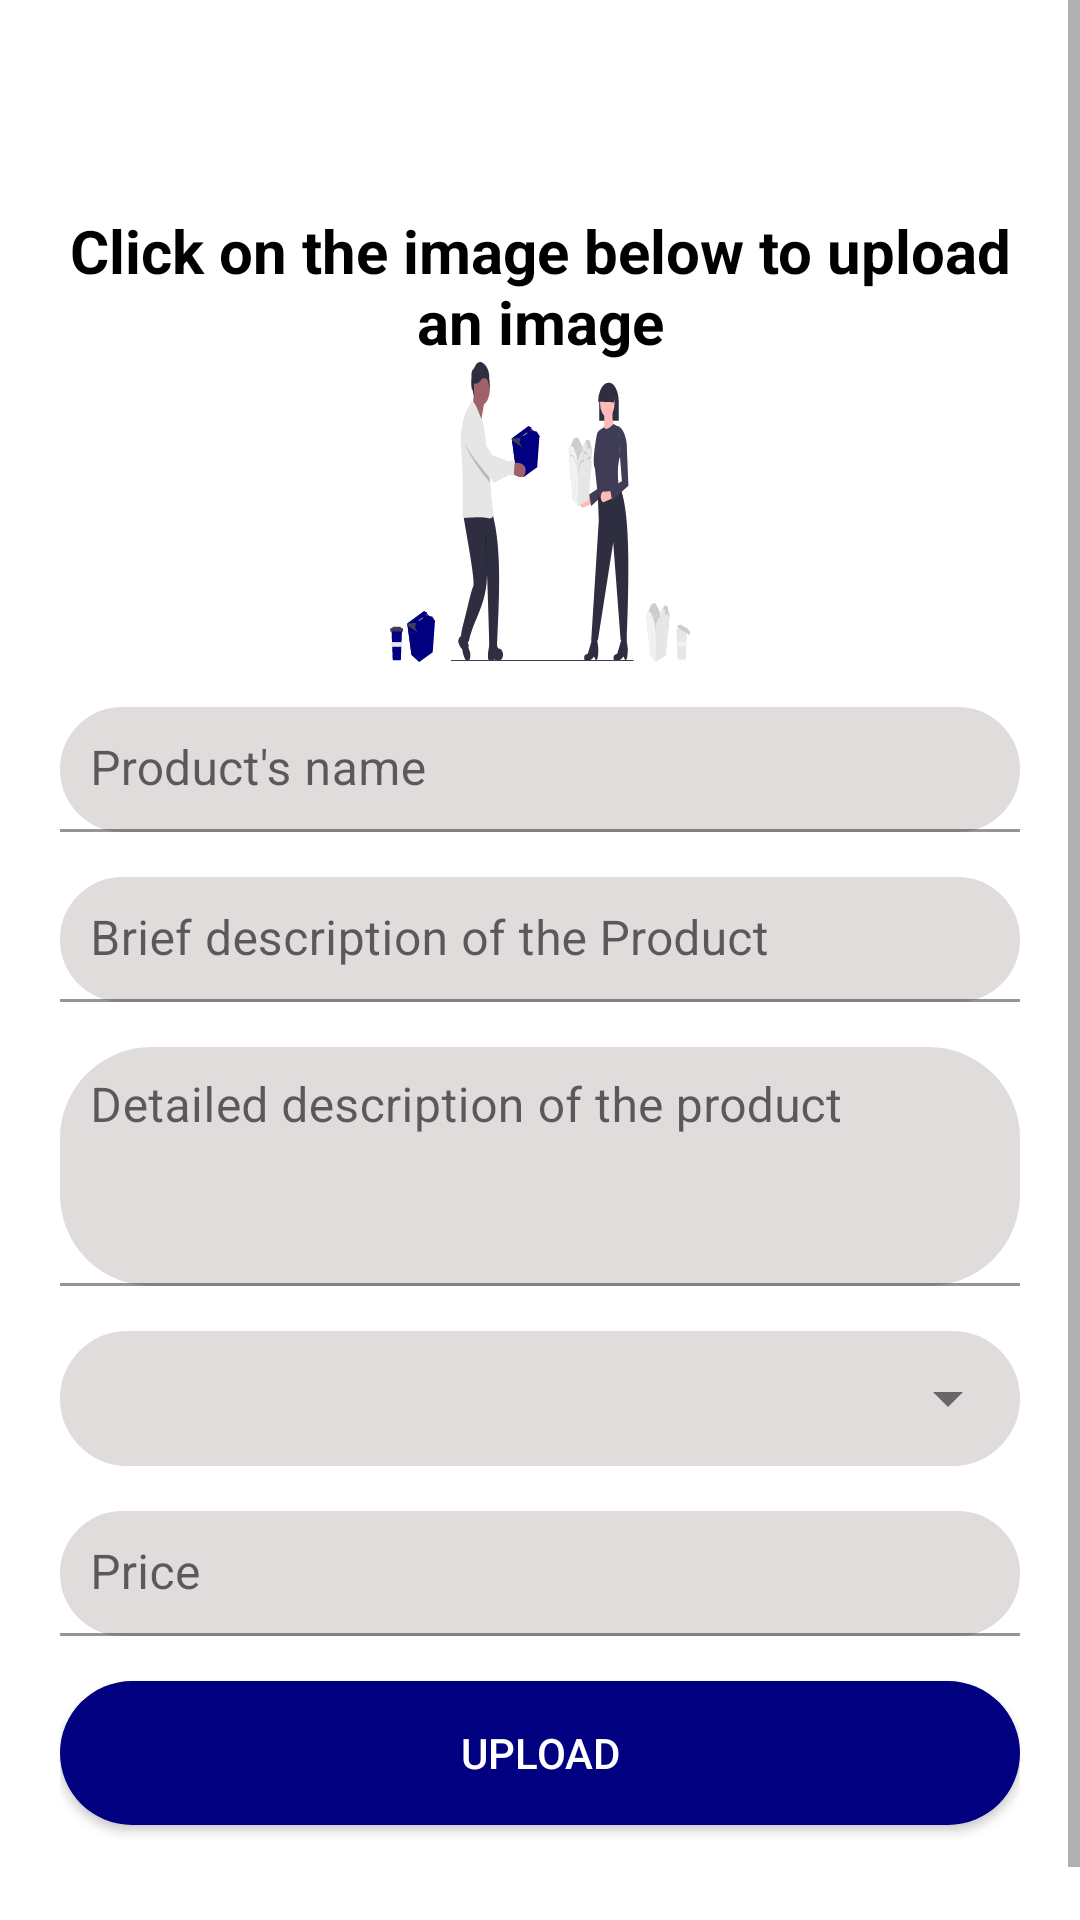

Reconstruct the res/layout file that produces this screen, plus the resources it refers to.
<!-- AndroidManifest.xml: application theme Theme.MaterialComponents.Light.NoActionBar -->
<!-- res/layout/activity_add_product.xml -->
<?xml version="1.0" encoding="utf-8"?>
<ScrollView xmlns:android="http://schemas.android.com/apk/res/android"
    xmlns:app="http://schemas.android.com/apk/res-auto"
    xmlns:tools="http://schemas.android.com/tools"
    android:layout_width="match_parent"
    android:layout_height="match_parent"
    tools:context=".AddProduct"
    android:id="@+id/content3">

    <RelativeLayout
        android:layout_width="match_parent"
        android:layout_height="wrap_content"
        android:padding="10dp"
        android:gravity="center"
        android:layout_marginTop="40dp">

        <LinearLayout
            android:layout_width="match_parent"
            android:layout_height="wrap_content"
            android:gravity="center"
            android:layout_marginTop="10dp"
            android:orientation="vertical"
            android:padding="10dp">

            <TextView
                android:layout_width="match_parent"
                android:layout_height="wrap_content"
                android:text="Click on the image below to upload an image"
                android:layout_gravity="center"
                android:gravity="center"
                android:textColor="@color/black"
                android:textStyle="bold"
                android:textSize="20sp"/>

            <ImageView
                android:id="@+id/productImage"
                android:layout_width="100dp"
                android:layout_height="100dp"
                app:srcCompat="@drawable/ic_single_blue" />

            <com.google.android.material.textfield.TextInputLayout
                android:layout_width="match_parent"
                android:layout_height="wrap_content"
                android:id="@+id/input">

                <EditText
                    android:id="@+id/productName"
                    android:layout_width="match_parent"
                    android:layout_height="wrap_content"
                    android:layout_marginTop="15dp"
                    android:background="@drawable/edittext_background"
                    android:hint="Product's name"
                    android:inputType="text"
                    android:maxLength="50"
                    android:padding="10dp"
                    android:singleLine="true"
                    android:textColor="@color/black"
                    android:textColorHint="@color/black" />

            </com.google.android.material.textfield.TextInputLayout>

            <com.google.android.material.textfield.TextInputLayout
                android:layout_width="match_parent"
                android:layout_height="wrap_content">

                <EditText
                    android:id="@+id/productDescription"
                    android:layout_width="match_parent"
                    android:layout_height="wrap_content"
                    android:layout_marginTop="15dp"
                    android:background="@drawable/edittext_background"
                    android:hint="Brief description of the Product"
                    android:inputType="text"
                    android:maxLength="50"
                    android:padding="10dp"
                    android:singleLine="false"
                    android:textColor="@color/black"
                    android:textColorHint="@color/black" />

            </com.google.android.material.textfield.TextInputLayout>

            <com.google.android.material.textfield.TextInputLayout
                android:layout_width="match_parent"
                android:layout_height="wrap_content">

                <EditText
                    android:id="@+id/productDetail"
                    android:layout_width="match_parent"
                    android:layout_height="wrap_content"
                    android:layout_marginTop="15dp"
                    android:background="@drawable/edittext_background"
                    android:hint="Detailed description of the product"
                    android:inputType="textMultiLine"
                    android:gravity="top|left"
                    android:minLines="3"
                    android:padding="10dp"
                    android:singleLine="false"
                    android:textColor="@color/black"
                    android:textColorHint="@color/black" />

            </com.google.android.material.textfield.TextInputLayout>

            <androidx.appcompat.widget.LinearLayoutCompat
                android:layout_width="match_parent"
                android:layout_height="45dp"
                android:layout_marginTop="15dp"
                android:background="@drawable/edittext_background">

                <androidx.appcompat.widget.AppCompatSpinner
                    android:id="@+id/spinner"
                    android:layout_width="match_parent"
                    android:layout_height="45dp"
                    android:spinnerMode="dropdown"
                    android:textSize="24sp"
                    android:textColor="@color/black"
                    android:theme="@style/ThemeOverlay.AppCompat.Light" />

            </androidx.appcompat.widget.LinearLayoutCompat>

            <com.google.android.material.textfield.TextInputLayout
                android:layout_width="match_parent"
                android:layout_height="wrap_content">

                <EditText
                    android:id="@+id/productPrice"
                    android:layout_width="match_parent"
                    android:layout_height="wrap_content"
                    android:layout_marginTop="15dp"
                    android:background="@drawable/edittext_background"
                    android:hint="Price"
                    android:inputType="number"
                    android:padding="10dp"
                    android:textColor="@color/black"
                    android:textColorHint="@color/black" />

            </com.google.android.material.textfield.TextInputLayout>


            <androidx.appcompat.widget.AppCompatButton
                android:id="@+id/upload"
                android:layout_width="match_parent"
                android:layout_height="wrap_content"
                android:layout_marginTop="15dp"
                android:layout_marginBottom="30dp"
                android:background="@drawable/yellow_oval"
                android:backgroundTint="@color/blue"
                android:text="Upload"
                android:textColor="@color/white" />

        </LinearLayout>
    </RelativeLayout>
</ScrollView>
<!-- resources referenced by this layout -->
<resources>
  <color name="black">#FF000000</color>
  <color name="blue">#000080</color>
  <color name="white">#FFFFFFFF</color>
  <!-- drawable edittext_background (drawable) -->
  <?xml version="1.0" encoding="utf-8"?>
  <shape xmlns:android="http://schemas.android.com/apk/res/android"
      android:shape="rectangle">
  
      <corners android:radius="30dp"/>
      <solid android:color="#E1DCDC"/>
      <stroke android:width="1dp"
          android:color="#E1DCDC"/>
  
  </shape>
  <!-- drawable ic_single_blue: vector/xml drawable (drawable, 14436 chars, omitted) -->
  <!-- drawable yellow_oval (drawable) -->
  <?xml version="1.0" encoding="utf-8"?>
  <shape xmlns:android="http://schemas.android.com/apk/res/android">
  
      android:shape="rectangle">
  
      <solid android:color= "@color/yellow"/>
      <corners android:radius="30dp"/>
  </shape>
  <color name="yellow">#FFDB58</color>
</resources>
